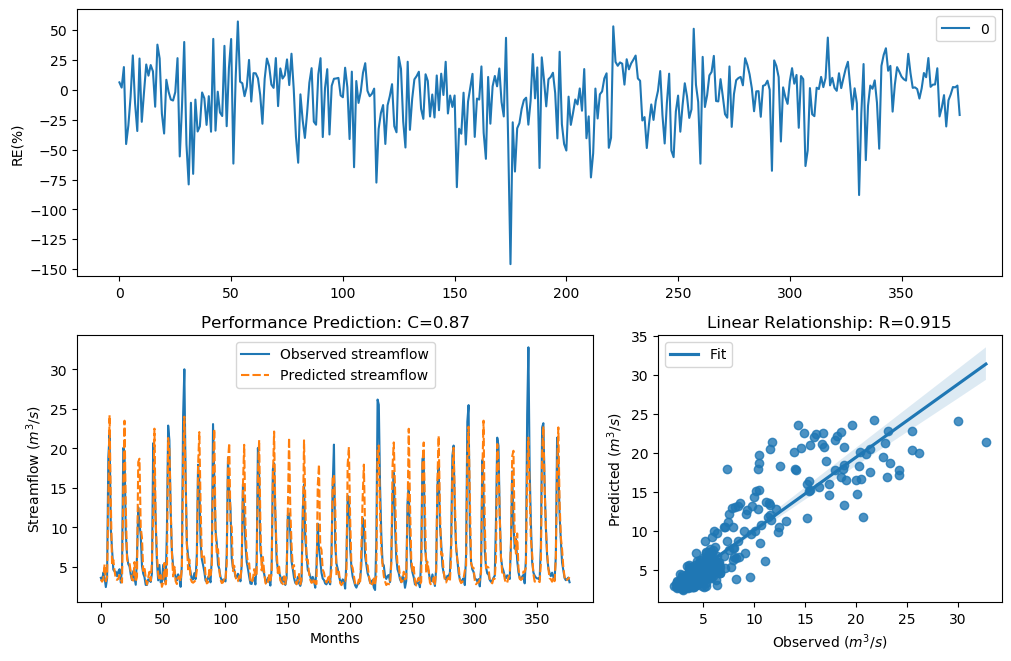

Values plotted in this chart, from the file beside it:
y_true, y_pred, y_true_scaled, y_pred_scaled
3.63, 3.402, -0.29, -0.3657
3.21, 3.148, -0.4343, -0.4573
4.29, 3.47, -0.09927, -0.3425
3.67, 5.333, -0.2773, 0.1404
2.46, 3.194, -0.758, -0.4403
3.54, 3.741, -0.3192, -0.2551
18.82, 13.39, 1.354, 1.054
21.76, 24.21, 1.476, 1.563
9.83, 13.21, 0.7643, 1.042
7.16, 5.28, 0.4499, 0.1296
4.67, 5.917, -0.004613, 0.2517
4.44, 4.534, -0.06076, -0.03746
4.4, 3.465, -0.07088, -0.3442
3.83, 3.374, -0.2281, -0.3754
4.42, 3.501, -0.0658, -0.3322
4.72, 3.988, 0.007159, -0.182
3.03, 3.457, -0.5031, -0.347
4.87, 3.025, 0.04161, -0.5049
20.07, 14.79, 1.408, 1.143
19.62, 23.5, 1.389, 1.539
9.33, 12.74, 0.7138, 1.008
6.56, 6.004, 0.3597, 0.267
5.37, 5.451, 0.1479, 0.1641
5.07, 5.48, 0.08563, 0.1698
4.02, 4.378, -0.1728, -0.07652
3.34, 3.4, -0.3873, -0.3662
4.47, 3.282, -0.05324, -0.4079
3.61, 5.621, -0.2964, 0.1969
2.75, 3.13, -0.6205, -0.4642
6.28, 3.762, 0.3143, -0.2488
12.55, 18.27, 0.9944, 1.328
10.44, 18.7, 0.822, 1.348
9.01, 9.98, 0.6798, 0.7789
5.12, 8.718, 0.09631, 0.6474
4.16, 4.498, -0.134, -0.04635
3.72, 5.015, -0.2617, 0.07375
2.73, 3.563, -0.6294, -0.3116
2.73, 2.789, -0.6294, -0.6033
3.43, 3.671, -0.3561, -0.2771
3.4, 4.396, -0.3664, -0.0719
3.1, 3.263, -0.4758, -0.4148
4.17, 5.63, -0.1312, 0.1986
20.66, 11.84, 1.432, 0.9402
16.78, 22.5, 1.255, 1.503
10.67, 10.83, 0.8427, 0.8568
5.59, 6.647, 0.1911, 0.3734
3.31, 4.034, -0.398, -0.1689
5.26, 3.321, 0.1256, -0.3941
3.05, 3.977, -0.4952, -0.185
3.04, 2.487, -0.4992, -0.7442
5.26, 3.02, 0.1256, -0.5071
3.41, 5.513, -0.3629, 0.1763
3.07, 2.801, -0.4874, -0.5981
9.62, 4.111, 0.7435, -0.1474
22.89, 21.32, 1.518, 1.459
21.04, 19.87, 1.448, 1.4
12.14, 12.78, 0.9637, 1.011
7, 6.813, 0.4268, 0.3988
5.08, 3.806, 0.08777, -0.2353
4.58, 5.026, -0.02618, 0.07612
... 317 more rows
